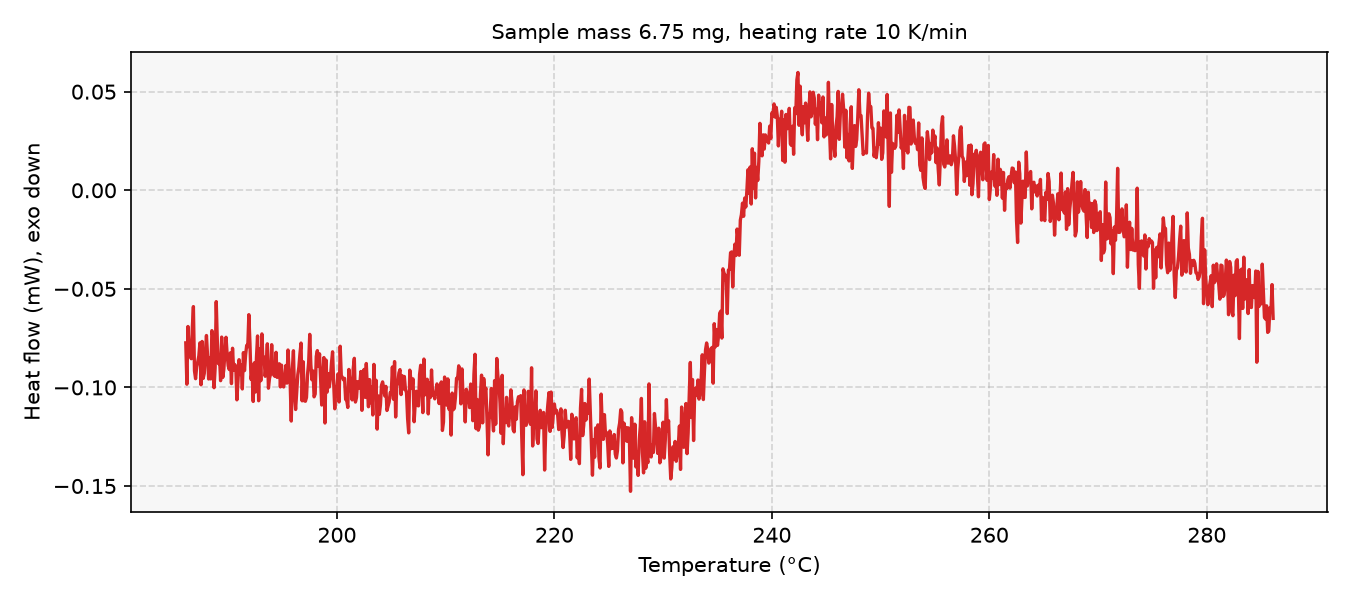

Data behind this chart, as committed beside it:
# sample_mass_mg=6.75, heating_rate_K_per_min=10, exo=down
Temperature (°C), Heat flow (mW)
186.1, -0.0774
186.2, -0.09838
186.3, -0.06911
186.4, -0.0807
186.5, -0.08197
186.6, -0.08545
186.7, -0.06994
186.8, -0.05901
186.9, -0.0916
187, -0.09559
187.1, -0.08958
187.2, -0.08705
187.3, -0.08403
187.4, -0.0774
187.5, -0.09867
187.6, -0.07669
187.7, -0.09544
187.8, -0.0929
187.9, -0.08239
188, -0.07368
188.1, -0.08367
188.2, -0.09572
188.3, -0.08486
188.4, -0.09569
188.5, -0.0712
188.6, -0.07447
188.7, -0.1001
188.8, -0.09
188.9, -0.05649
189, -0.07645
189.1, -0.08795
189.2, -0.08422
189.3, -0.09658
189.4, -0.07448
189.5, -0.09496
189.6, -0.09079
189.7, -0.08193
189.8, -0.07456
189.9, -0.08296
190, -0.08902
190.1, -0.09094
190.2, -0.08248
190.3, -0.09807
190.4, -0.08014
190.5, -0.09131
190.6, -0.08838
190.7, -0.08929
190.8, -0.1063
190.9, -0.09672
191, -0.08594
191.1, -0.09343
191.2, -0.08863
191.3, -0.1008
191.4, -0.08235
191.5, -0.09146
191.6, -0.08359
191.7, -0.07867
191.8, -0.07938
191.9, -0.0631
... 942 more rows
